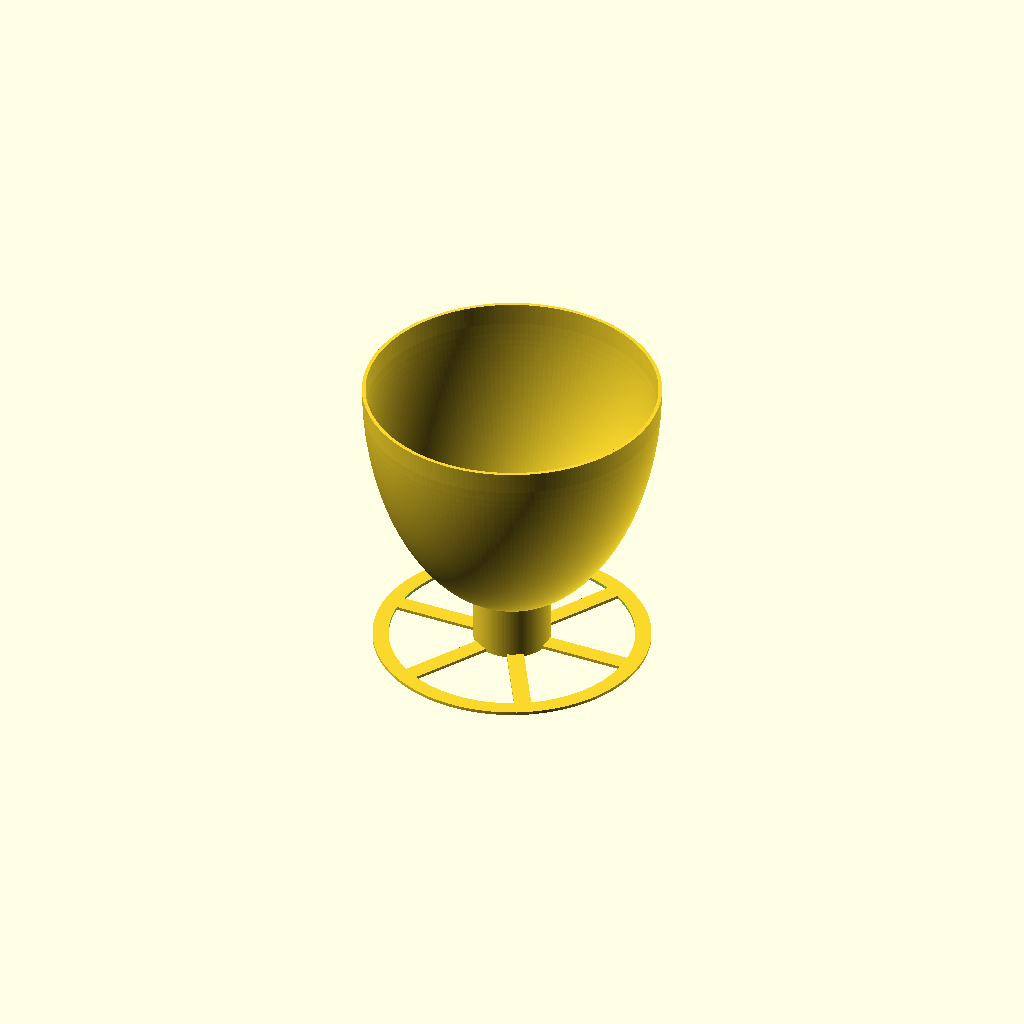
Cell 1 — every parameter at its default value.
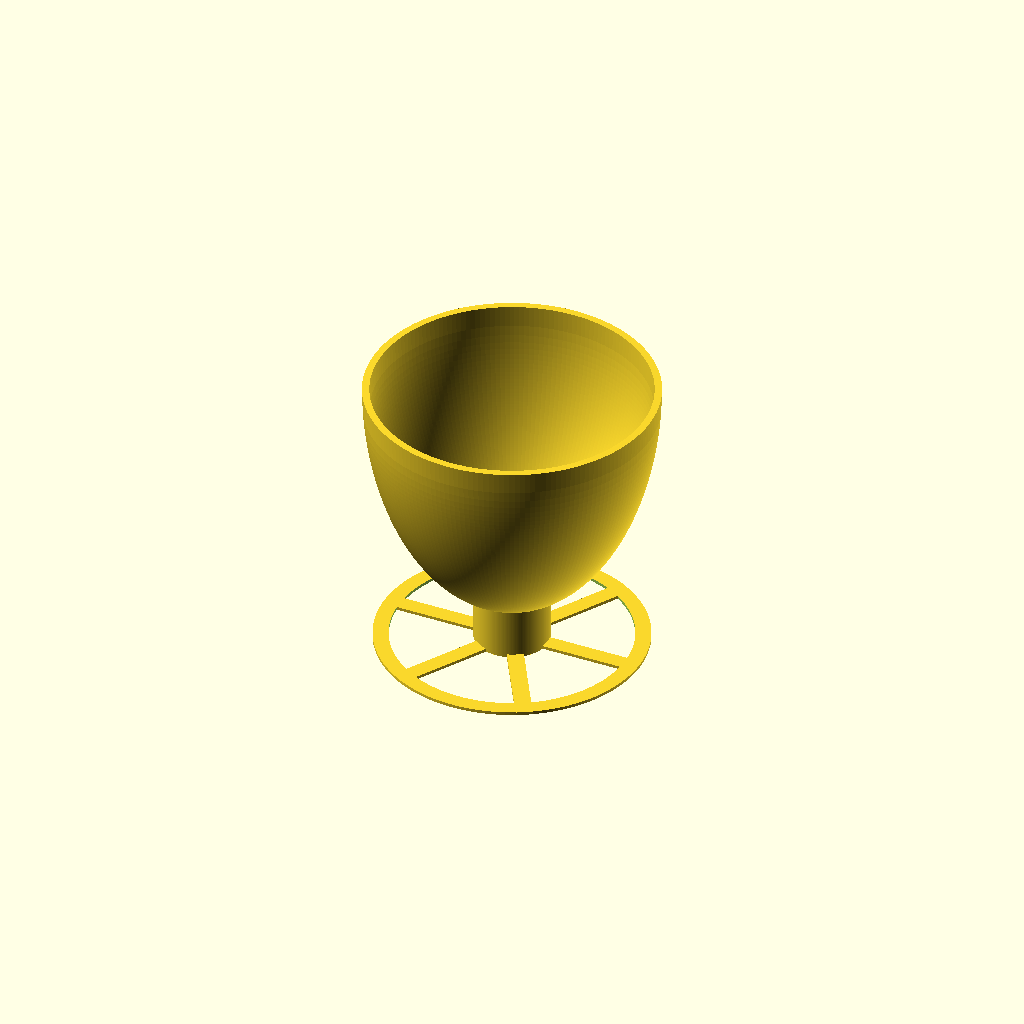
Cell 2 — reflector_wall_thickness set to 7, the other parameters unchanged.
All cells are drawn from one camera (rotation 55°, 0°, 25°, orthographic, colour scheme Cornfield), so only the parameter changes between them.
The OpenSCAD source (TD/ThermoDynamicsHeatCollectionBowl.scad):
// Science Olympiad Thermodynamics finite-distance heat/light collector
//
// The source is close to the device, so this uses an ellipsoidal reflector.
// An ellipse reflects rays from one focus to the other focus.

// ---------- Required dimensions ----------
// Sized below the Science Olympiad 300 mm cube limit and within the
// Bambu Lab H2C build volume.
maximum_event_dimension = 300;
overall_height = 280;
aperture_diameter = 280;
reflector_wall_thickness = 3.5;
maximum_cup_base_diameter = 60;
cup_platform_diameter = 72;
cup_platform_thickness = 4;
focus_above_cup_base = 30;
support_pedestal_diameter = cup_platform_diameter;
base_plate_thickness = 3;
stability_base_diameter = 260;
stability_ring_width = 15;
stability_spoke_width = 16;
stability_spoke_count = 6;

// The target is one-third of the bowl height above its bottom. The lamp
// may be 400-550 mm above the bottom; use the 475 mm midpoint to define
// the nominal ellipsoid.
target_height_from_bottom = overall_height / 3;
source_height_from_bottom = (400 + 550) / 2;

// Optical heights are measured from the top of the bottom plate.
target_height =
    target_height_from_bottom - base_plate_thickness;
rim_height = overall_height - base_plate_thickness;
source_height =
    source_height_from_bottom - base_plate_thickness;
source_above_rim = source_height - rim_height;

// ---------- Print/render quality ----------
profile_step = 0.75;
$fn = 180;

aperture_radius = aperture_diameter / 2;
optical_aperture_radius =
    aperture_radius - reflector_wall_thickness;
// Start the reflector at the largest expected cup-base radius. The wider
// raised platform overlaps this edge and gives the cup a stable margin.
reflector_inner_radius = maximum_cup_base_diameter / 2;
profile_steps =
    ceil((optical_aperture_radius - reflector_inner_radius) / profile_step);

// The two axial foci are the desired target and the nominal source.
ellipse_center = (source_height + target_height) / 2;
ellipse_focus_offset = (source_height - target_height) / 2;

// Solve the ellipse dimensions so its rim reaches the requested overall
// height while retaining both required focal positions.
rim_offset_sq = pow(rim_height - ellipse_center, 2);
quadratic_term =
    pow(ellipse_focus_offset, 2)
    + pow(optical_aperture_radius, 2)
    + rim_offset_sq;
ellipse_a_sq =
    (
        quadratic_term
        + sqrt(
            pow(quadratic_term, 2)
            - 4 * rim_offset_sq * pow(ellipse_focus_offset, 2)
        )
    ) / 2;
ellipse_a = sqrt(ellipse_a_sq);
ellipse_b = sqrt(ellipse_a_sq - pow(ellipse_focus_offset, 2));

function reflector_z(r) =
    ellipse_center
    - ellipse_a * sqrt(1 - pow(r / ellipse_b, 2));

function reflector_slope(r) =
    ellipse_a * r
    / (
        pow(ellipse_b, 2)
        * sqrt(1 - pow(r / ellipse_b, 2))
    );

function shell_outer_r(r) =
    r
    + reflector_wall_thickness
    * reflector_slope(r)
    / sqrt(1 + pow(reflector_slope(r), 2));

function shell_outer_z(r) =
    reflector_z(r)
    - reflector_wall_thickness
    / sqrt(1 + pow(reflector_slope(r), 2));

function profile_r(i) =
    reflector_inner_radius
    + (optical_aperture_radius - reflector_inner_radius)
    * i / profile_steps;

assert(aperture_diameter <= maximum_event_dimension,
    "The model footprint exceeds the 300 mm event limit.");
assert(overall_height <= maximum_event_dimension,
    "The model height exceeds the 300 mm event limit.");
assert(stability_base_diameter <= aperture_diameter,
    "The stability base must fit within the reflector footprint.");
assert(stability_base_diameter > 2 * stability_ring_width,
    "The stability ring width is too large.");
assert(optical_aperture_radius < ellipse_b,
    "The requested aperture is too wide for this ellipsoid.");
assert(abs(reflector_z(optical_aperture_radius) - rim_height) < 0.01,
    "The reflector rim does not meet the requested height.");
assert(shell_outer_r(optical_aperture_radius) <= aperture_radius,
    "The constant-thickness shell exceeds the requested footprint.");
assert(shell_outer_z(reflector_inner_radius) >= 0,
    "The reflector intersects the flat cup platform.");

module reflector_shell() {
    translate([0, 0, base_plate_thickness])
        rotate_extrude(convexity = 10)
            polygon(concat(
                [
                    for (i = [0 : profile_steps])
                        let(r = profile_r(i))
                        [r, reflector_z(r)]
                ],
                [
                    for (i = [profile_steps : -1 : 0])
                        let(r = profile_r(i))
                            [
                                shell_outer_r(r),
                                shell_outer_z(r)
                            ]
                ]
            ));
}

cup_platform_top =
    target_height_from_bottom - focus_above_cup_base;
cup_platform_bottom =
    cup_platform_top - cup_platform_thickness;
cup_support_diameter = cup_platform_diameter;

assert(cup_support_diameter / 2
        > shell_outer_r(reflector_inner_radius),
    "The raised cup platform does not overlap the reflector shell.");
assert(cup_platform_diameter > maximum_cup_base_diameter,
    "The cup platform must be wider than the expected cup base.");
assert(support_pedestal_diameter == cup_platform_diameter,
    "The pedestal must align with the platform to avoid an overhang.");
assert(cup_platform_top < target_height_from_bottom,
    "The cup platform must remain below the optical target.");
assert(abs(
        target_height_from_bottom
        - cup_platform_top
        - focus_above_cup_base
    ) < 0.01,
    "The optical focus is not at the requested height above the cup.");

module cup_support_and_base() {
    union() {
        // A wide outer ring and radial spokes maximize tipping resistance
        // without the mass of a large solid plate.
        difference() {
            cylinder(
                h = base_plate_thickness,
                d = stability_base_diameter
            );
            translate([0, 0, -1])
                cylinder(
                    h = base_plate_thickness + 2,
                    d = stability_base_diameter
                        - 2 * stability_ring_width
                );
        }

        for (angle = [
            0 : 360 / stability_spoke_count : 359
        ])
            rotate([0, 0, angle])
                translate([
                    0,
                    -stability_spoke_width / 2,
                    0
                ])
                    cube([
                        stability_base_diameter / 2,
                        stability_spoke_width,
                        base_plate_thickness
                    ]);

        // A straight-sided pedestal supports the cup and eliminates the
        // otherwise unsupported cup-platform overhang.
        cylinder(
            h = cup_platform_top,
            d = support_pedestal_diameter
        );
    }
}

union() {
    reflector_shell();
    cup_support_and_base();
}

// Preview-only marker for the intended concentration point.
if ($preview)
    %translate([
        0,
        0,
        base_plate_thickness + target_height
    ])
        sphere(d = 6, $fn = 36);

echo(str("Overall footprint: ", aperture_diameter, " mm"));
echo(str("Clear optical aperture: ",
    2 * optical_aperture_radius, " mm"));
echo(str("True reflector wall thickness: ",
    reflector_wall_thickness, " mm"));
echo(str("Solid cup platform: ", cup_platform_diameter, " mm"));
echo(str("Cup-base radial margin: ",
    (cup_platform_diameter - maximum_cup_base_diameter) / 2,
    " mm"));
echo(str("Cup platform height above bottom: ",
    cup_platform_top, " mm"));
echo(str("Optical focus above cup base: ",
    focus_above_cup_base, " mm"));
echo(str("Support pedestal: ",
    support_pedestal_diameter, " mm"));
echo(str("Stability base footprint: ",
    stability_base_diameter, " mm"));
echo(str("Stability ring: ", stability_ring_width,
    " mm wide with ", stability_spoke_count, " spokes"));
echo(str("Overall height: ", overall_height, " mm"));
echo(str("Reflector rim above platform: ", rim_height, " mm"));
echo(str("Target above platform: ", target_height, " mm"));
echo(str("Target above bowl bottom: ",
    target_height_from_bottom, " mm"));
echo(str("Source above rim: ", source_above_rim, " mm"));
echo(str("Nominal source above bowl bottom: ",
    source_height_from_bottom, " mm"));
Customizer parameters (derived from the source; name, type, default, range or options):
maximum_event_dimension: number, default 300
overall_height: number, default 280
aperture_diameter: number, default 280
reflector_wall_thickness: number, default 3.5
maximum_cup_base_diameter: number, default 60
cup_platform_diameter: number, default 72
cup_platform_thickness: number, default 4
focus_above_cup_base: number, default 30
base_plate_thickness: number, default 3
stability_base_diameter: number, default 260
stability_ring_width: number, default 15
stability_spoke_width: number, default 16
stability_spoke_count: number, default 6
profile_step: number, default 0.75
